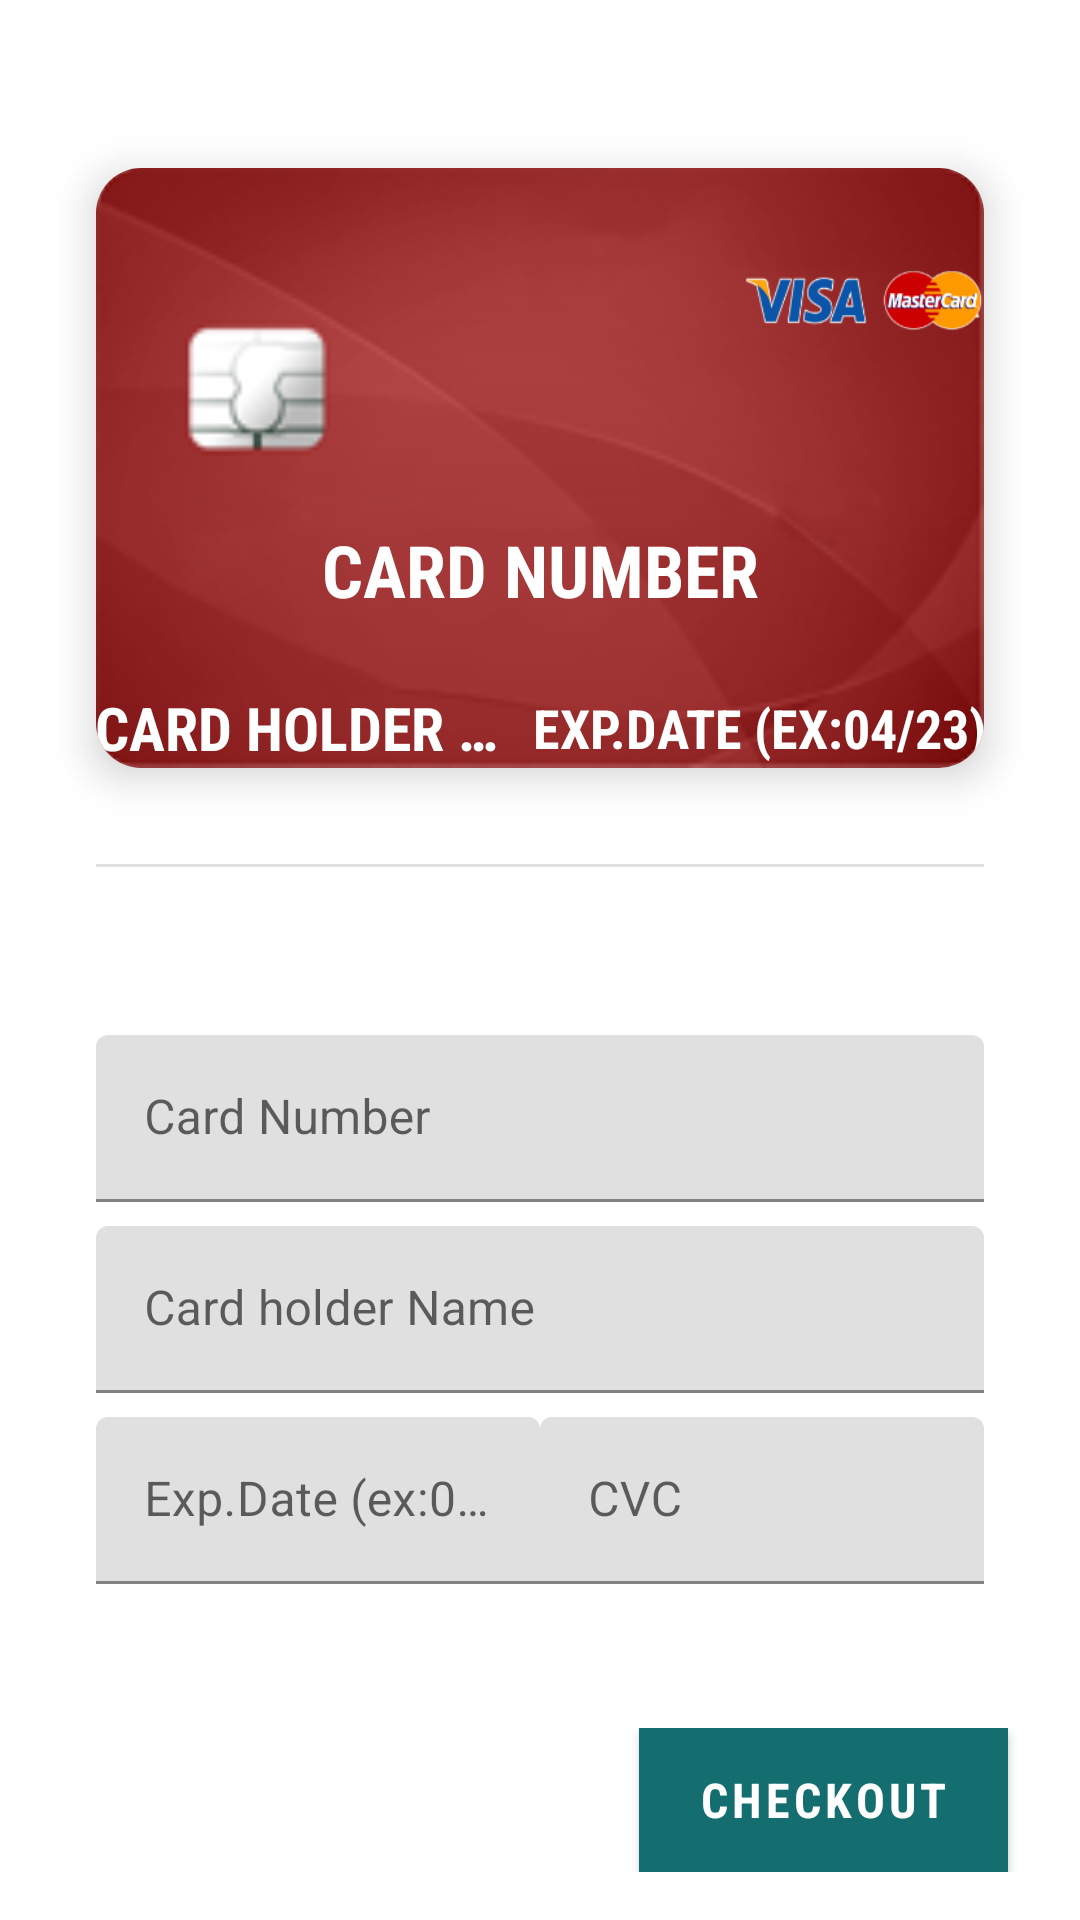

Reconstruct the res/layout file that produces this screen, plus the resources it refers to.
<!-- AndroidManifest.xml: application theme AppTheme -->
<!-- res/layout/activity_checkout.xml -->
<?xml version="1.0" encoding="utf-8"?>
<androidx.constraintlayout.widget.ConstraintLayout xmlns:android="http://schemas.android.com/apk/res/android"
    xmlns:app="http://schemas.android.com/apk/res-auto"
    xmlns:tools="http://schemas.android.com/tools"
    android:layout_width="match_parent"
    android:layout_height="match_parent"
    android:background="@android:color/white"
    tools:context=".view.CheckoutActivity">

    <ImageButton
        android:id="@+id/btnCheckoutBack"
        android:layout_width="wrap_content"
        android:layout_height="wrap_content"
        android:layout_marginStart="16dp"
        android:layout_marginTop="16dp"
        android:background="@null"
        android:contentDescription="@string/app_name"
        app:layout_constraintStart_toStartOf="parent"
        app:layout_constraintTop_toTopOf="parent"
        app:srcCompat="@drawable/ic_back" />

    <androidx.cardview.widget.CardView
        android:id="@+id/cardView2"
        android:layout_width="match_parent"
        android:layout_height="200dp"
        android:layout_marginStart="32dp"
        android:layout_marginTop="16dp"
        android:layout_marginEnd="32dp"

        app:cardCornerRadius="15dp"
        app:cardElevation="8dp"
        app:cardPreventCornerOverlap="true"
        app:cardUseCompatPadding="false"
        app:layout_constraintEnd_toEndOf="parent"
        app:layout_constraintStart_toStartOf="parent"
        app:layout_constraintTop_toBottomOf="@+id/btnCheckoutBack">

        <LinearLayout
            android:layout_width="match_parent"
            android:layout_height="match_parent"
            android:background="@drawable/card"
            android:orientation="vertical"
            android:padding="@dimen/calendar_margin_16dp">

            <ImageView
                android:id="@+id/imageView2"
                android:layout_width="80dp"
                android:layout_height="match_parent"
                android:layout_gravity="end"
                android:layout_weight="1"
                android:adjustViewBounds="true"
                android:contentDescription="@string/app_name"
                android:cropToPadding="true"
                android:scaleType="centerInside"
                app:srcCompat="@drawable/visa_master" />

            <TextView
                android:id="@+id/tvCardNumber"
                android:layout_width="match_parent"
                android:layout_height="match_parent"
                android:layout_marginTop="8dp"
                android:layout_weight="1"
                android:gravity="center"
                android:text="@string/card_number"
                android:textAllCaps="true"
                android:textColor="@android:color/white"
                android:textSize="24sp"
                android:textStyle="bold" />

            <LinearLayout
                android:layout_width="match_parent"
                android:layout_height="wrap_content"

                android:gravity="center"
                android:orientation="horizontal">

                <TextView
                    android:id="@+id/tvCardName"
                    android:layout_width="0dp"
                    android:layout_height="wrap_content"
                    android:layout_marginEnd="8dp"
                    android:layout_weight="1"
                    android:ellipsize="end"
                    android:lines="1"
                    android:text="@string/card_holder_name"
                    android:textAllCaps="true"
                    android:textColor="@android:color/white"
                    android:textSize="20sp"
                    android:textStyle="bold"
                    tools:ignore="NestedWeights" />

                <TextView
                    android:id="@+id/tvCardExpire"
                    android:layout_width="wrap_content"
                    android:layout_height="wrap_content"
                    android:gravity="end"
                    android:text="@string/exp_date"
                    android:textAllCaps="true"
                    android:textColor="@android:color/white"
                    android:textSize="18sp"
                    android:textStyle="bold" />
            </LinearLayout>
        </LinearLayout>
    </androidx.cardview.widget.CardView>

    <View
        android:id="@+id/divider3"
        android:layout_width="match_parent"
        android:layout_height="1dp"
        android:layout_marginStart="32dp"
        android:layout_marginTop="32dp"
        android:layout_marginEnd="32dp"
        android:background="?android:attr/listDivider"
        app:layout_constraintEnd_toEndOf="parent"
        app:layout_constraintStart_toStartOf="parent"
        app:layout_constraintTop_toBottomOf="@+id/cardView2" />

    <LinearLayout
        android:id="@+id/linearLayout3"
        android:layout_width="0dp"
        android:layout_height="wrap_content"
        android:layout_marginTop="16dp"
        android:orientation="vertical"
        android:padding="32dp"
        app:layout_constraintEnd_toEndOf="parent"
        app:layout_constraintStart_toStartOf="parent"
        app:layout_constraintTop_toBottomOf="@+id/divider3">

        <com.google.android.material.textfield.TextInputLayout
            android:layout_width="match_parent"
            android:layout_height="match_parent"
            android:layout_marginTop="8dp">

            <com.google.android.material.textfield.TextInputEditText
                android:id="@+id/txtCardNumber"
                android:layout_width="match_parent"
                android:layout_height="wrap_content"
                android:hint="@string/card_number"
                android:inputType="number"
                android:maxLength="16" />
        </com.google.android.material.textfield.TextInputLayout>

        <com.google.android.material.textfield.TextInputLayout
            android:layout_width="match_parent"
            android:layout_height="match_parent"
            android:layout_marginTop="8dp">

            <com.google.android.material.textfield.TextInputEditText
                android:id="@+id/txtCardHolderName"
                android:layout_width="match_parent"
                android:layout_height="wrap_content"
                android:hint="@string/card_holder_name" />
        </com.google.android.material.textfield.TextInputLayout>

        <LinearLayout
            android:layout_width="match_parent"
            android:layout_height="match_parent"
            android:layout_marginTop="8dp"
            android:baselineAligned="false"
            android:orientation="horizontal">

            <com.google.android.material.textfield.TextInputLayout
                android:layout_width="wrap_content"
                android:layout_height="match_parent"
                android:layout_weight="1">

                <com.google.android.material.textfield.TextInputEditText
                    android:id="@+id/txtExpDate"
                    android:layout_width="match_parent"
                    android:layout_height="wrap_content"
                    android:hint="@string/exp_date"
                    android:inputType="number"
                    android:maxLength="4" />
            </com.google.android.material.textfield.TextInputLayout>

            <com.google.android.material.textfield.TextInputLayout
                android:id="@+id/txtCVC"
                android:layout_width="wrap_content"
                android:layout_height="match_parent"
                android:layout_weight="1">

                <com.google.android.material.textfield.TextInputEditText
                    android:layout_width="match_parent"
                    android:layout_height="wrap_content"
                    android:hint="@string/cvc"
                    android:inputType="number"
                    android:maxLength="3" />
            </com.google.android.material.textfield.TextInputLayout>
        </LinearLayout>
    </LinearLayout>

    <LinearLayout
        android:layout_width="0dp"
        android:layout_height="0dp"
        android:gravity="center"
        android:orientation="horizontal"
        android:padding="16dp"
        app:layout_constraintBottom_toBottomOf="parent"
        app:layout_constraintEnd_toEndOf="parent"
        app:layout_constraintStart_toStartOf="parent"
        app:layout_constraintTop_toBottomOf="@+id/linearLayout3">

        <TextView
            android:id="@+id/txtPrice"
            android:layout_width="match_parent"
            android:layout_height="wrap_content"
            android:layout_weight="1"
            android:gravity="center"
            android:textSize="48sp"
            android:textStyle="bold"
            tools:text="1200" />

        <Button
            android:id="@+id/btnCheckout"
            android:layout_width="match_parent"
            android:layout_height="wrap_content"
            android:layout_marginEnd="8dp"
            android:layout_weight="1.5"
            android:text="@string/checkout" />
    </LinearLayout>

</androidx.constraintlayout.widget.ConstraintLayout>
<!-- resources referenced by this layout -->
<resources>
  <!-- drawable card: png bitmap (drawable, 15132 bytes) -->
  <!-- drawable ic_back (drawable) -->
  <vector xmlns:android="http://schemas.android.com/apk/res/android"
      android:width="24dp"
      android:height="24dp"
      android:viewportWidth="24"
      android:viewportHeight="24">
  
      <path
  
          android:fillColor="@android:color/white"
          android:pathData="M14.9,6.7a0.967,0.967 0,0 0,-1.4 0l-4.6,4.6a0.967,0.967 0,0 0,0 1.4l4.6,4.6a0.99,0.99 0,0 0,1.4 -1.4L11,12l3.9,-3.9A0.967,0.967 0,0 0,14.9 6.7Z" />
  
  </vector>
  <!-- drawable visa_master: png bitmap (drawable, 11397 bytes) -->
  <string name="app_name">EDDW</string>
  <string name="card_holder_name">Card holder Name</string>
  <string name="card_number">Card Number</string>
  <string name="checkout">Checkout</string>
  <string name="cvc">CVC</string>
  <string name="exp_date">Exp.Date (ex:04/23)</string>
  <style name="AppTheme" parent="Theme.MaterialComponents.Light.NoActionBar">
          
          <item name="colorPrimary">@color/colorAppBlue</item>
          <item name="colorPrimaryDark">@color/colorAppGreen</item>
          <item name="colorAccent">@color/colorAppRed</item>
          <item name="android:statusBarColor">@color/colorAppRed</item>
          
          <item name="windowNoTitle">true</item>
          <item name="android:windowBackground">@android:color/white</item>
          <item name="android:textAppearance">@style/app_textView</item>
          <item name="android:textViewStyle">@style/app_textView</item>
          <item name="windowActionBar">false</item>
          <item name="buttonStyle">@style/app_button</item>
  
          <item name="materialButtonStyle">@style/app_button</item>
      </style>
  <color name="colorAppBlue">#146E70</color>
  <color name="colorAppGreen">#146E70</color>
  <color name="colorAppRed">#146E70</color>
  <style name="app_textView" parent="@android:style/TextAppearance.Widget.TextView">
          <item name="android:fontFamily">sans-serif-condensed</item>
          <item name="android:textColor">@color/textColor</item>
          <item name="android:textStyle">normal</item>
          <item name="android:drawablePadding">16dp</item>
          <item name="android:textSize">16sp</item>
      </style>
  <style name="app_button" parent="base_button">
          <item name="android:elevation">6dp</item>
      </style>
  <color name="textColor">#99000000</color>
  <style name="base_button" parent="Widget.MaterialComponents.Button">
          <item name="android:background">@color/colorAppBlue</item>
          <item name="backgroundTint">@color/colorAppBlue</item>
          <item name="android:fontFamily">sans-serif-condensed</item>
          <item name="android:textColor">@android:color/white</item>
          <item name="android:gravity">center</item>
          <item name="android:textStyle">bold</item>
          <item name="android:minWidth">150dp</item>
          <item name="android:textSize">16sp</item>
          <item name="cornerRadius">25dp</item>
          <item name="android:textAllCaps">true</item>
      </style>
</resources>
